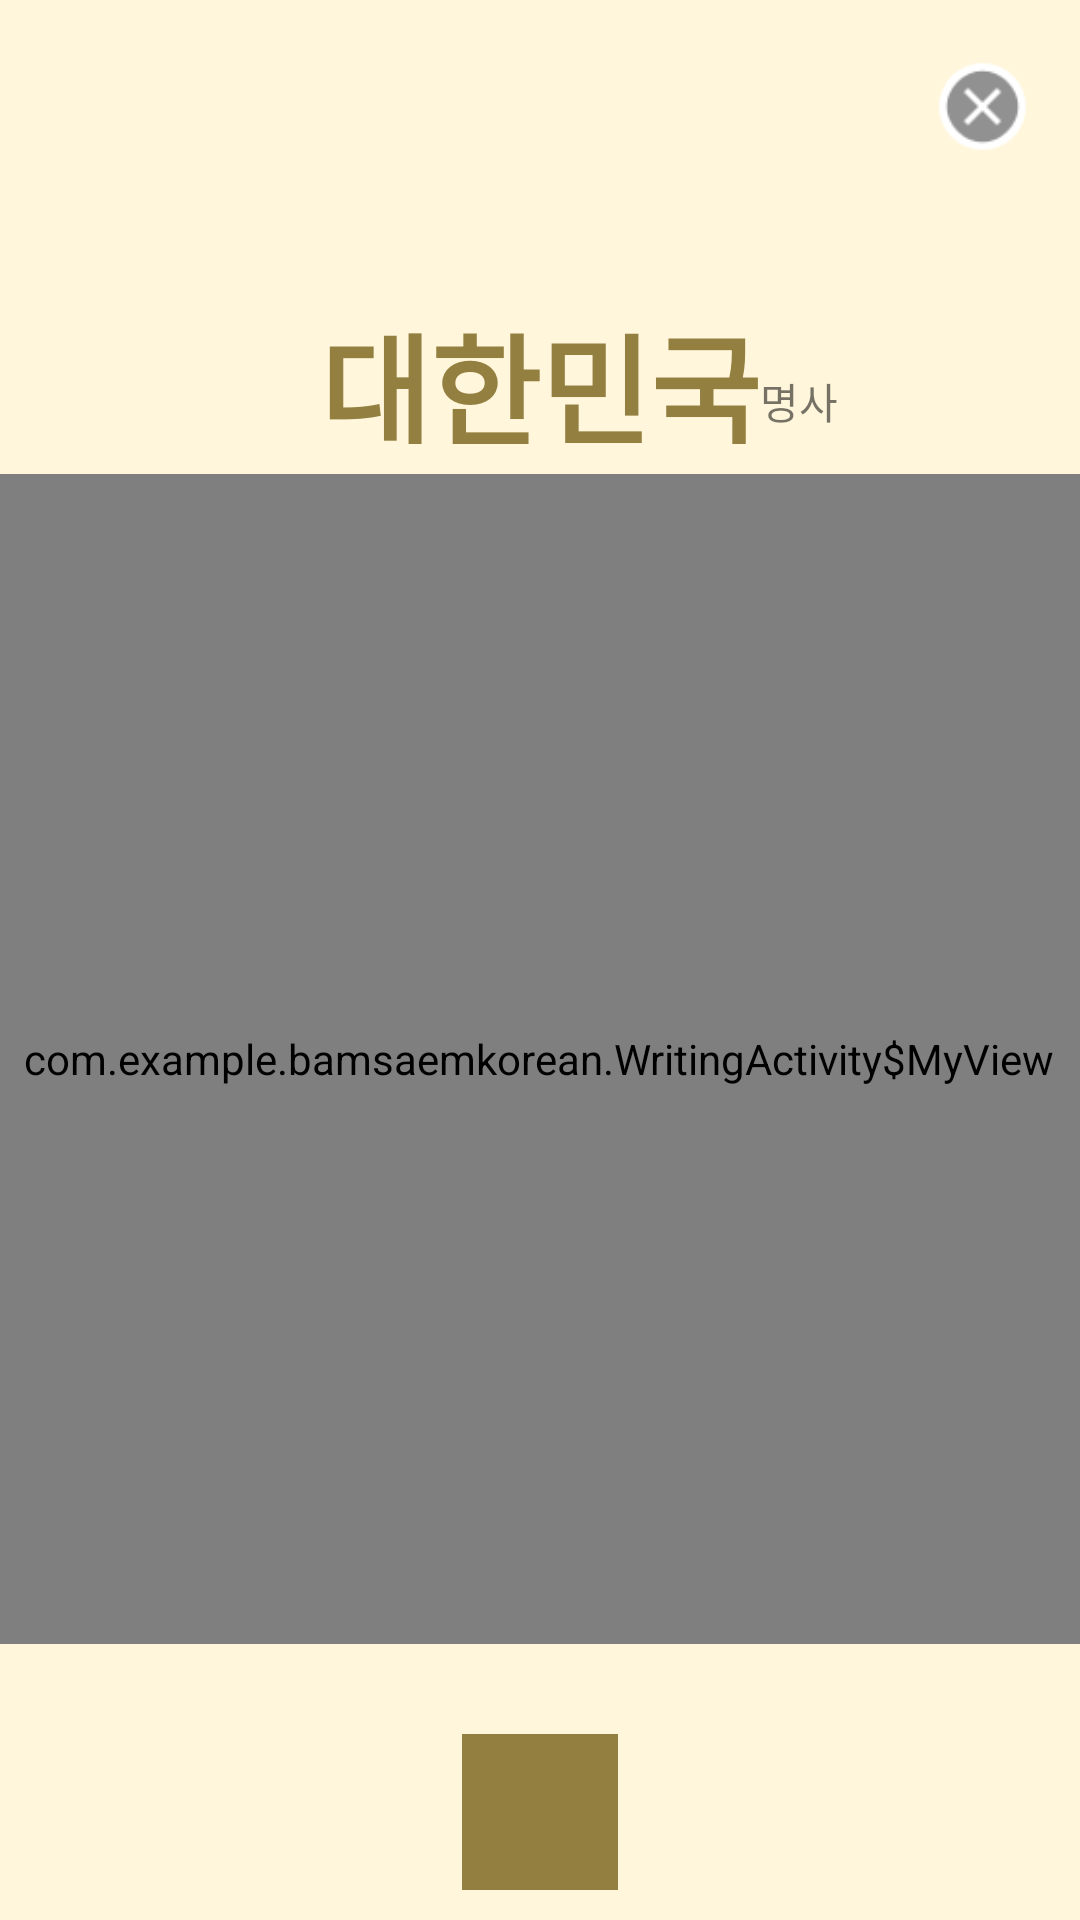

Reconstruct the res/layout file that produces this screen, plus the resources it refers to.
<!-- AndroidManifest.xml: application theme AppTheme -->
<!-- res/layout/activity_writing.xml -->
<?xml version="1.0" encoding="utf-8"?>
<androidx.constraintlayout.widget.ConstraintLayout xmlns:android="http://schemas.android.com/apk/res/android"
    xmlns:app="http://schemas.android.com/apk/res-auto"
    xmlns:tools="http://schemas.android.com/tools"


    android:id="@+id/coordinatorLayout"
    android:layout_width="match_parent"
    android:layout_height="match_parent"
    android:background="#FFF6DB"
    tools:targetApi="s">

    <TextView
        android:id="@+id/word_name_text1"
        android:layout_width="wrap_content"
        android:layout_height="49dp"
        android:layout_marginBottom="10dp"
        android:text="대한민국"
        android:textAlignment="center"
        android:textColor="#937F40"
        android:textSize="40sp"
        android:textStyle="bold"
        app:layout_constraintBottom_toTopOf="@+id/frameLayout2"
        app:layout_constraintEnd_toEndOf="parent"
        app:layout_constraintHorizontal_bias="0.5"
        app:layout_constraintStart_toStartOf="parent" />

    <ImageView
        android:id="@+id/writing_back_button"
        android:layout_width="33dp"
        android:layout_height="39dp"
        android:layout_marginTop="16dp"
        android:layout_marginEnd="16dp"
        app:layout_constraintEnd_toEndOf="parent"
        app:layout_constraintTop_toTopOf="parent"
        app:srcCompat="@android:drawable/presence_offline" />

    <ImageView
        android:id="@+id/word_erase_button"
        android:layout_width="80dp"
        android:layout_height="52dp"
        android:layout_marginBottom="10dp"
        app:layout_constraintBottom_toBottomOf="parent"
        app:layout_constraintEnd_toEndOf="parent"
        app:layout_constraintStart_toStartOf="parent"
        app:srcCompat="@drawable/eraser_image"
        app:tint="#937F40" />

    <ImageView
        android:id="@+id/imageView3"
        android:layout_width="30dp"
        android:layout_height="40dp"
        app:srcCompat="@drawable/writing_button_image"
        app:tint="#937F40"
        tools:layout_editor_absoluteX="170dp"
        tools:layout_editor_absoluteY="40dp" />

    <TextView
        android:id="@+id/word_pos_text"
        android:layout_width="wrap_content"
        android:layout_height="wrap_content"
        android:layout_marginBottom="14dp"
        android:text="명사"
        app:layout_constraintBottom_toTopOf="@+id/frameLayout2"
        app:layout_constraintStart_toEndOf="@+id/word_name_text1" />

    <FrameLayout
        android:id="@+id/frameLayout2"
        android:layout_width="390dp"
        android:layout_height="390dp"
        android:layout_marginBottom="30dp"
        app:layout_constraintBottom_toTopOf="@+id/word_erase_button"
        app:layout_constraintEnd_toEndOf="parent"
        app:layout_constraintHorizontal_bias="0.523"
        app:layout_constraintStart_toStartOf="parent">

        <TextView
            android:id="@+id/word_canvas"
            android:layout_width="390dp"
            android:layout_height="390dp"
            android:layout_marginBottom="30dp"
            android:background="@color/white"
            android:backgroundTint="@color/white"
            android:text="한"
            android:textAlignment="center"
            android:textAllCaps="false"
            android:textColor="@color/cardview_shadow_start_color"
            android:textSize="300sp"
            android:textStyle="bold"
            app:layout_constraintBottom_toTopOf="@+id/word_erase_button"
            app:layout_constraintEnd_toEndOf="parent"
            app:layout_constraintHorizontal_bias="0.505"
            app:layout_constraintStart_toStartOf="parent" />

        <view
            android:id="@+id/draw"
            class="com.example.bamsaemkorean.WritingActivity$MyView"
            android:layout_width="match_parent"
            android:layout_height="match_parent"
            tools:ignore="MissingConstraints"
            tools:layout_editor_absoluteX="10dp"
            tools:layout_editor_absoluteY="112dp" />

    </FrameLayout>

    <LinearLayout
        android:id="@+id/letter_layout"
        android:layout_width="409dp"
        android:layout_height="66dp"
        android:layout_marginTop="80dp"
        android:gravity="center_horizontal"
        android:orientation="horizontal"
        app:layout_constraintEnd_toEndOf="parent"
        app:layout_constraintHorizontal_bias="0.5"
        app:layout_constraintStart_toStartOf="parent"
        app:layout_constraintTop_toTopOf="parent"/>

</androidx.constraintlayout.widget.ConstraintLayout>
<!-- resources referenced by this layout -->
<resources>
  <color name="white">#FFFFFFFF</color>
  <!-- drawable eraser_image: jpg bitmap (drawable, 12459 bytes) -->
  <style name="AppTheme" parent="Theme.AppCompat.Light.DarkActionBar">
          
          <item name="windowActionBar">false</item>
          <item name="windowNoTitle">true</item>
  
      </style>
</resources>
